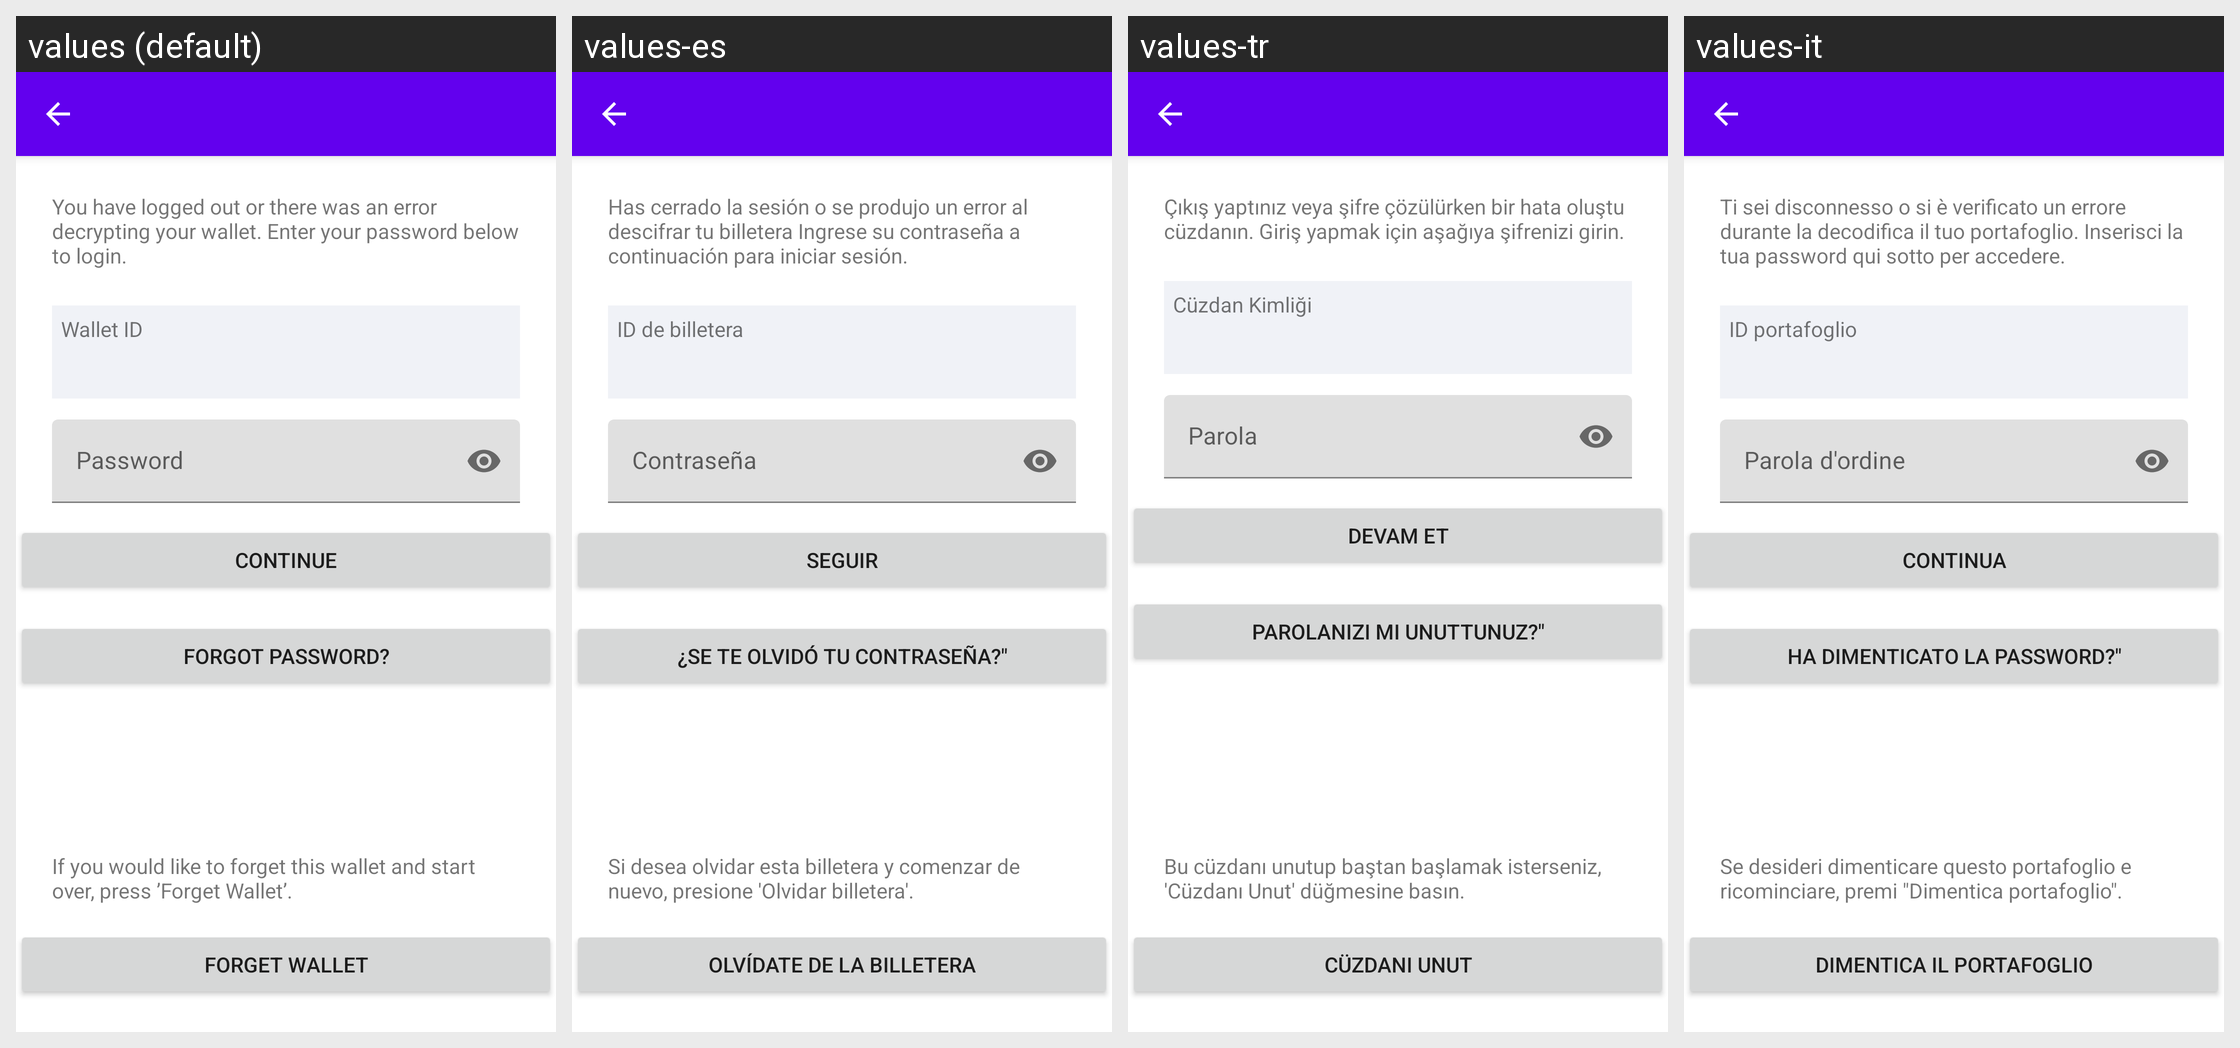

Here is an Android app screen in its default locale and in the app's own translations. Write out the translated-string differences for the strings that appear on this screen.
Android screen res/layout/activity_password_required.xml rendered under 4 locales, left to right: values (default), values-es, values-tr, values-it. Device: Nexus 5 (rendered at 1080×1920; each locale shown at half size, 540×960, under a caption strip naming it); theme AppTheme.
Other locales in the repository, not shown: values-de, values-fr, values-pt, values-pt-rBR, values-ru.
Strings drawn on this screen, with the default value and each locale's value (text and hints the layout hard-codes, and strings that could not be matched under every locale, appear in the picture but are not listed):

logged_out_enter_password
  values: You have logged out or there was an error decrypting your wallet. Enter your password below to login.
  values-es: Has cerrado la sesión o se produjo un error al descifrar tu billetera Ingrese su contraseña a continuación para iniciar sesión.
  values-tr: Çıkış yaptınız veya şifre çözülürken bir hata oluştu cüzdanın. Giriş yapmak için aşağıya şifrenizi girin.
  values-it: Ti sei disconnesso o si è verificato un errore durante la decodifica il tuo portafoglio. Inserisci la tua password qui sotto per accedere.

wallet_id
  values: Wallet ID
  values-es: ID de billetera
  values-tr: Cüzdan Kimliği
  values-it: ID portafoglio

password
  values: Password
  values-es: Contraseña
  values-tr: Parola
  values-it: Parola d'ordine

btn_continue
  values: Continue
  values-es: Seguir
  values-tr: Devam et
  values-it: Continua

btn_forgot_password
  values: Forgot Password?
  values-es: ¿Se te olvidó tu contraseña?"
  values-tr: Parolanızı mı unuttunuz?"
  values-it: Ha dimenticato la password?"

logged_out_forget_wallet
  values: If you would like to forget this wallet and start over, press ’Forget Wallet’.
  values-es: Si desea olvidar esta billetera y comenzar de nuevo, presione 'Olvidar billetera'.
  values-tr: Bu cüzdanı unutup baştan başlamak isterseniz, 'Cüzdanı Unut' düğmesine basın.
  values-it: Se desideri dimenticare questo portafoglio e ricominciare, premi "Dimentica portafoglio".

wipe_wallet
  values: Forget wallet
  values-es: Olvídate de la billetera
  values-tr: Cüzdanı unut
  values-it: Dimentica il portafoglio
